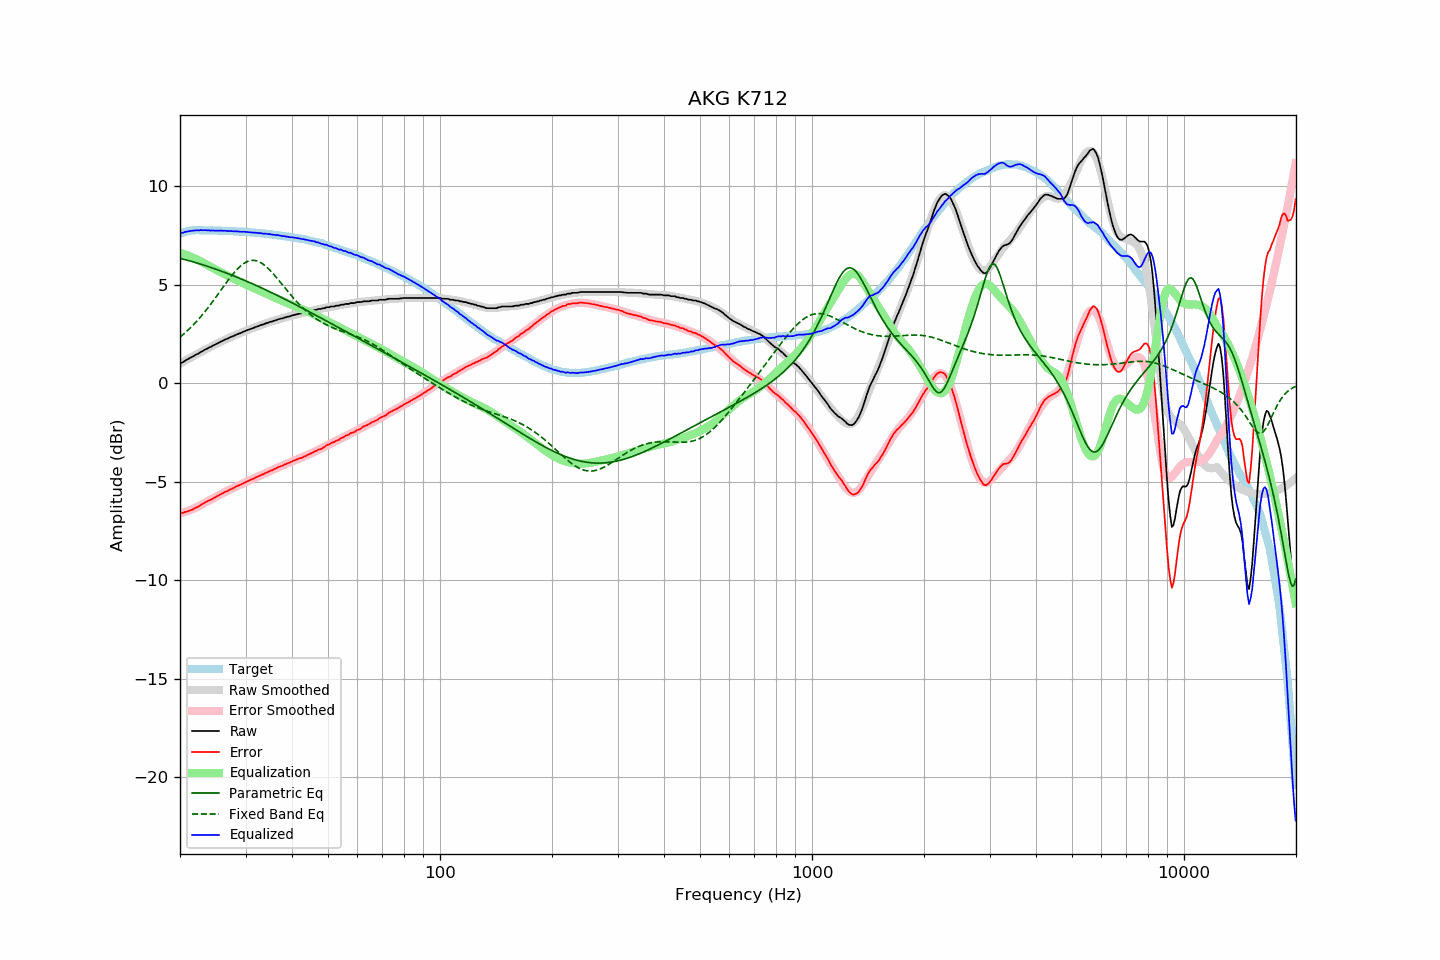

The data file committed next to this chart (first rows):
frequency, raw, error, smoothed, error_smoothed, equalization, parametric_eq, fixed_band_eq, equalized_raw, equalized_smoothed, target
20.00, 1.02, -6.58, 1.00, -6.61, 6.61, 6.34, 2.34, 7.63, 7.61, 7.59
20.20, 1.04, -6.58, 1.05, -6.59, 6.59, 6.32, 2.40, 7.63, 7.64, 7.62
20.40, 1.08, -6.57, 1.09, -6.56, 6.56, 6.30, 2.47, 7.64, 7.66, 7.65
20.61, 1.14, -6.53, 1.14, -6.54, 6.54, 6.27, 2.55, 7.67, 7.67, 7.67
20.81, 1.19, -6.51, 1.18, -6.51, 6.51, 6.25, 2.62, 7.70, 7.69, 7.70
21.02, 1.23, -6.50, 1.23, -6.48, 6.48, 6.23, 2.70, 7.70, 7.71, 7.73
21.23, 1.28, -6.46, 1.27, -6.45, 6.45, 6.21, 2.77, 7.72, 7.72, 7.74
21.44, 1.32, -6.43, 1.32, -6.41, 6.41, 6.19, 2.85, 7.73, 7.73, 7.75
21.66, 1.36, -6.40, 1.36, -6.38, 6.38, 6.16, 2.94, 7.74, 7.74, 7.76
21.87, 1.41, -6.35, 1.41, -6.34, 6.34, 6.14, 3.02, 7.75, 7.75, 7.76
22.09, 1.46, -6.31, 1.45, -6.31, 6.31, 6.12, 3.11, 7.76, 7.76, 7.77
22.31, 1.49, -6.28, 1.50, -6.27, 6.27, 6.09, 3.20, 7.76, 7.77, 7.77
22.54, 1.54, -6.23, 1.54, -6.22, 6.22, 6.07, 3.29, 7.76, 7.77, 7.77
22.76, 1.60, -6.17, 1.59, -6.18, 6.18, 6.04, 3.39, 7.78, 7.77, 7.77
22.99, 1.63, -6.13, 1.63, -6.13, 6.13, 6.02, 3.48, 7.76, 7.76, 7.75
23.22, 1.68, -6.08, 1.67, -6.09, 6.09, 5.99, 3.58, 7.77, 7.76, 7.75
23.45, 1.73, -6.03, 1.72, -6.04, 6.04, 5.96, 3.68, 7.77, 7.76, 7.75
23.69, 1.76, -6.00, 1.76, -6.00, 6.00, 5.94, 3.79, 7.76, 7.76, 7.75
23.92, 1.81, -5.94, 1.80, -5.95, 5.95, 5.91, 3.89, 7.76, 7.76, 7.75
24.16, 1.84, -5.92, 1.85, -5.91, 5.91, 5.88, 4.00, 7.75, 7.75, 7.76
24.40, 1.89, -5.87, 1.89, -5.86, 5.86, 5.85, 4.11, 7.75, 7.75, 7.76
24.65, 1.93, -5.82, 1.93, -5.82, 5.82, 5.83, 4.22, 7.75, 7.75, 7.75
24.89, 1.97, -5.78, 1.97, -5.78, 5.78, 5.80, 4.33, 7.74, 7.75, 7.75
25.14, 2.01, -5.74, 2.01, -5.73, 5.73, 5.77, 4.44, 7.74, 7.75, 7.75
25.39, 2.05, -5.70, 2.05, -5.69, 5.69, 5.74, 4.56, 7.74, 7.74, 7.75
25.65, 2.10, -5.65, 2.09, -5.65, 5.65, 5.71, 4.67, 7.75, 7.74, 7.74
25.91, 2.14, -5.60, 2.13, -5.61, 5.61, 5.68, 4.78, 7.75, 7.74, 7.73
26.16, 2.17, -5.56, 2.17, -5.57, 5.57, 5.65, 4.90, 7.73, 7.74, 7.73
26.43, 2.22, -5.51, 2.21, -5.52, 5.52, 5.62, 5.01, 7.74, 7.73, 7.73
26.69, 2.25, -5.48, 2.25, -5.48, 5.48, 5.59, 5.12, 7.73, 7.73, 7.73
26.96, 2.28, -5.45, 2.28, -5.44, 5.44, 5.56, 5.23, 7.72, 7.73, 7.73
27.23, 2.33, -5.40, 2.32, -5.40, 5.40, 5.53, 5.34, 7.73, 7.72, 7.73
27.50, 2.36, -5.37, 2.36, -5.36, 5.36, 5.49, 5.44, 7.72, 7.72, 7.73
27.77, 2.39, -5.33, 2.39, -5.32, 5.32, 5.46, 5.55, 7.71, 7.72, 7.71
28.05, 2.43, -5.29, 2.43, -5.28, 5.28, 5.43, 5.64, 7.71, 7.71, 7.71
28.33, 2.47, -5.23, 2.46, -5.24, 5.24, 5.40, 5.73, 7.71, 7.71, 7.70
28.62, 2.50, -5.20, 2.50, -5.21, 5.21, 5.36, 5.82, 7.70, 7.70, 7.70
28.90, 2.53, -5.17, 2.53, -5.17, 5.17, 5.33, 5.90, 7.69, 7.70, 7.70
29.19, 2.56, -5.13, 2.56, -5.13, 5.13, 5.29, 5.97, 7.69, 7.69, 7.69
29.48, 2.60, -5.10, 2.60, -5.09, 5.09, 5.26, 6.04, 7.69, 7.69, 7.69
29.78, 2.64, -5.05, 2.63, -5.05, 5.05, 5.23, 6.09, 7.69, 7.68, 7.68
30.08, 2.67, -5.01, 2.66, -5.01, 5.01, 5.19, 6.14, 7.68, 7.68, 7.68
30.38, 2.70, -4.97, 2.70, -4.97, 4.97, 5.16, 6.18, 7.67, 7.67, 7.67
30.68, 2.73, -4.94, 2.73, -4.94, 4.94, 5.12, 6.21, 7.66, 7.66, 7.67
30.99, 2.76, -4.90, 2.76, -4.90, 4.90, 5.08, 6.23, 7.66, 7.66, 7.65
31.30, 2.79, -4.86, 2.79, -4.86, 4.86, 5.05, 6.24, 7.65, 7.65, 7.65
31.61, 2.82, -4.83, 2.82, -4.82, 4.82, 5.01, 6.23, 7.64, 7.64, 7.65
31.93, 2.86, -4.78, 2.85, -4.79, 4.79, 4.98, 6.22, 7.64, 7.64, 7.64
32.24, 2.88, -4.75, 2.88, -4.75, 4.75, 4.94, 6.20, 7.63, 7.63, 7.62
32.57, 2.91, -4.71, 2.91, -4.71, 4.71, 4.90, 6.17, 7.62, 7.62, 7.62
32.89, 2.95, -4.67, 2.94, -4.68, 4.68, 4.86, 6.13, 7.62, 7.61, 7.62
33.22, 2.97, -4.64, 2.97, -4.64, 4.64, 4.83, 6.08, 7.61, 7.61, 7.60
33.55, 2.99, -4.61, 3.00, -4.60, 4.60, 4.79, 6.03, 7.59, 7.60, 7.60
33.89, 3.03, -4.56, 3.03, -4.56, 4.56, 4.75, 5.96, 7.59, 7.59, 7.59
34.23, 3.06, -4.53, 3.05, -4.53, 4.53, 4.71, 5.89, 7.58, 7.58, 7.58
34.57, 3.08, -4.49, 3.08, -4.49, 4.49, 4.67, 5.81, 7.57, 7.57, 7.57
34.92, 3.12, -4.44, 3.11, -4.45, 4.45, 4.64, 5.73, 7.57, 7.56, 7.56
35.27, 3.13, -4.43, 3.13, -4.42, 4.42, 4.60, 5.65, 7.54, 7.55, 7.55
35.62, 3.16, -4.38, 3.16, -4.38, 4.38, 4.56, 5.56, 7.54, 7.54, 7.54
35.97, 3.19, -4.34, 3.19, -4.34, 4.34, 4.52, 5.46, 7.53, 7.53, 7.53
... 635 more rows
